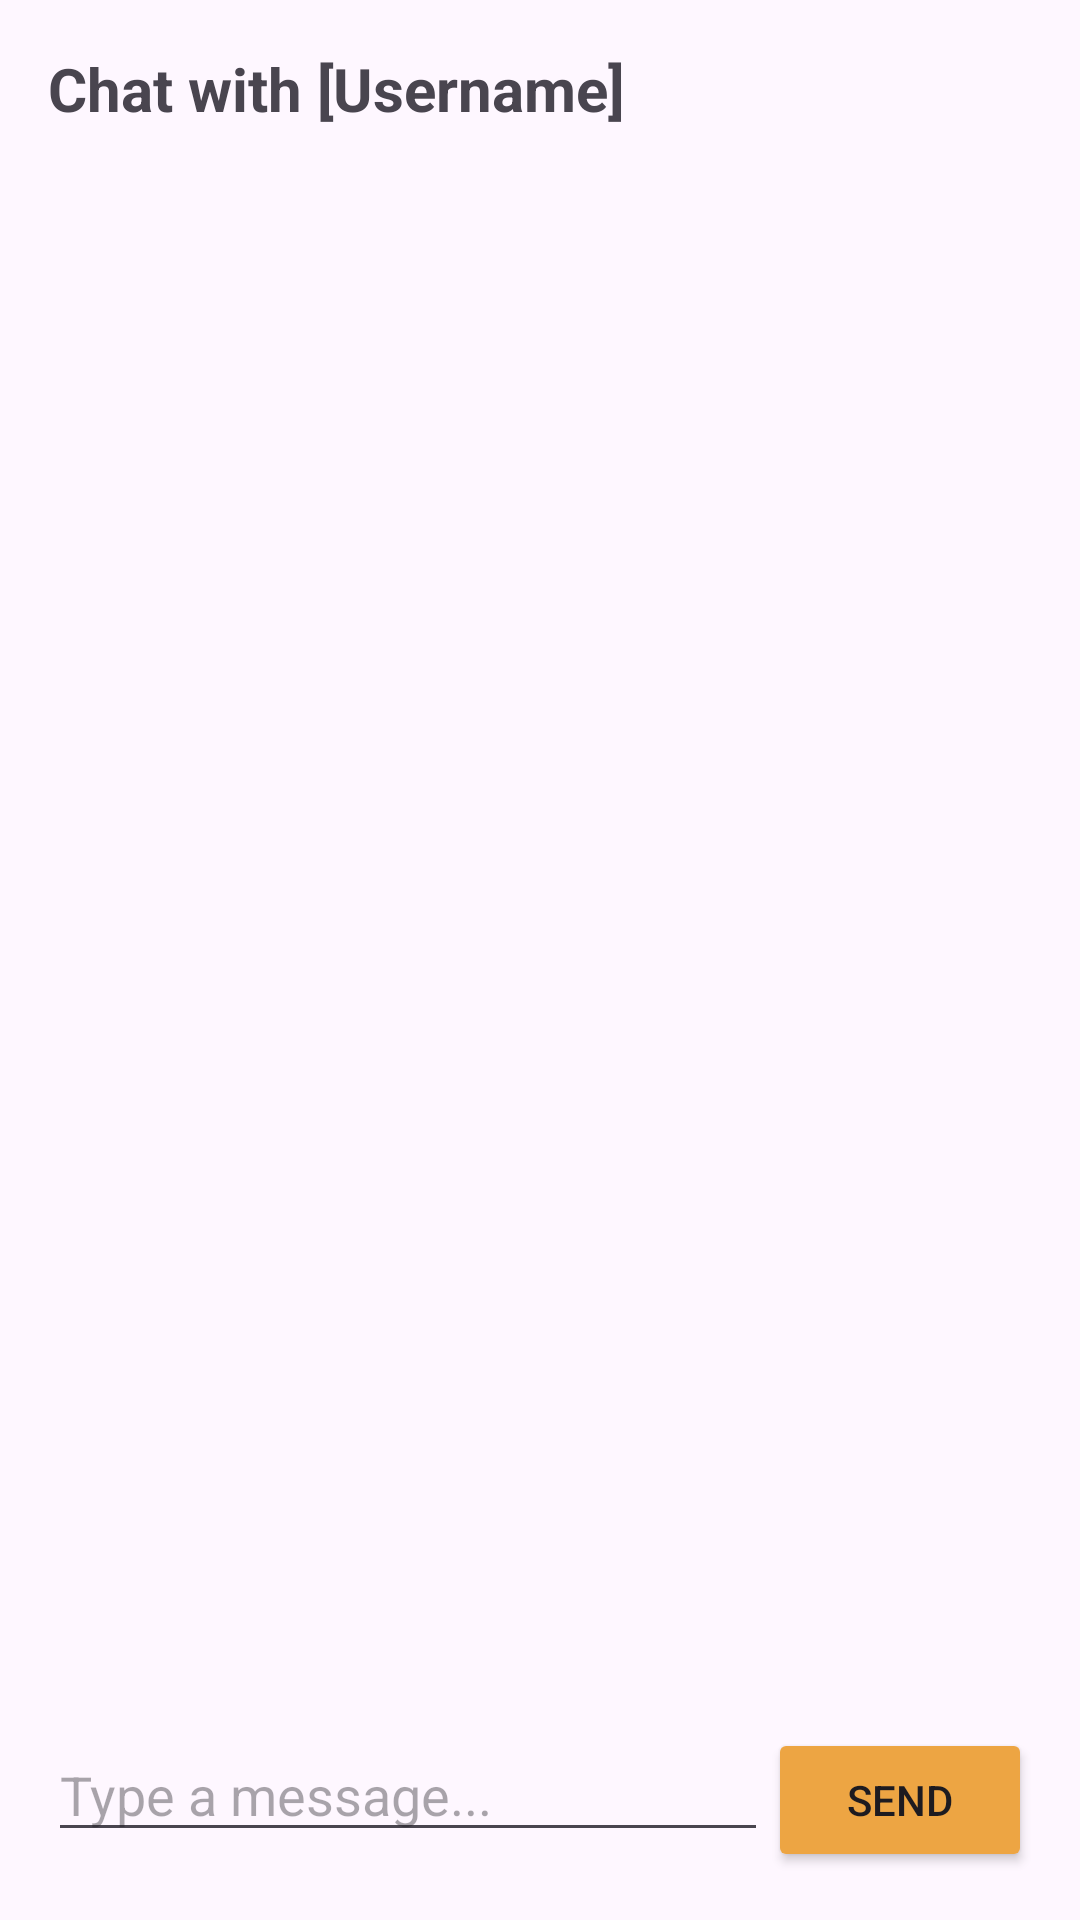

Android layout source for this screen:
<!-- AndroidManifest.xml: application theme Theme.Material3.Light -->
<!-- res/layout/fragment_chat.xml -->
<?xml version="1.0" encoding="utf-8"?>
<LinearLayout xmlns:android="http://schemas.android.com/apk/res/android"
    android:layout_width="match_parent"
    android:layout_height="match_parent"
    android:orientation="vertical"
    android:padding="16dp">

    <TextView
        android:id="@+id/chat_title"
        android:layout_width="match_parent"
        android:layout_height="wrap_content"
        android:text="Chat with [Username]"
        android:textSize="20sp"
        android:textStyle="bold"
        android:layout_marginBottom="8dp"/>

    <androidx.recyclerview.widget.RecyclerView
        android:id="@+id/chat_recycler_view"
        android:layout_width="match_parent"
        android:layout_height="0dp"
        android:layout_weight="1"/>

    <LinearLayout
        android:layout_width="match_parent"
        android:layout_height="wrap_content"
        android:orientation="horizontal"
        android:layout_marginTop="8dp">

        <EditText
            android:id="@+id/message_input"
            android:layout_width="0dp"
            android:layout_height="wrap_content"
            android:layout_weight="1"
            android:hint="Type a message..."
            android:maxLines="3"/>

        <Button
            android:backgroundTint="@color/warm_amber"
            android:id="@+id/send_button"
            android:layout_width="wrap_content"
            android:layout_height="wrap_content"
            android:text="Send"/>
    </LinearLayout>
</LinearLayout>
<!-- resources referenced by this layout -->
<resources>
  <color name="warm_amber">#EDA543</color>
</resources>
